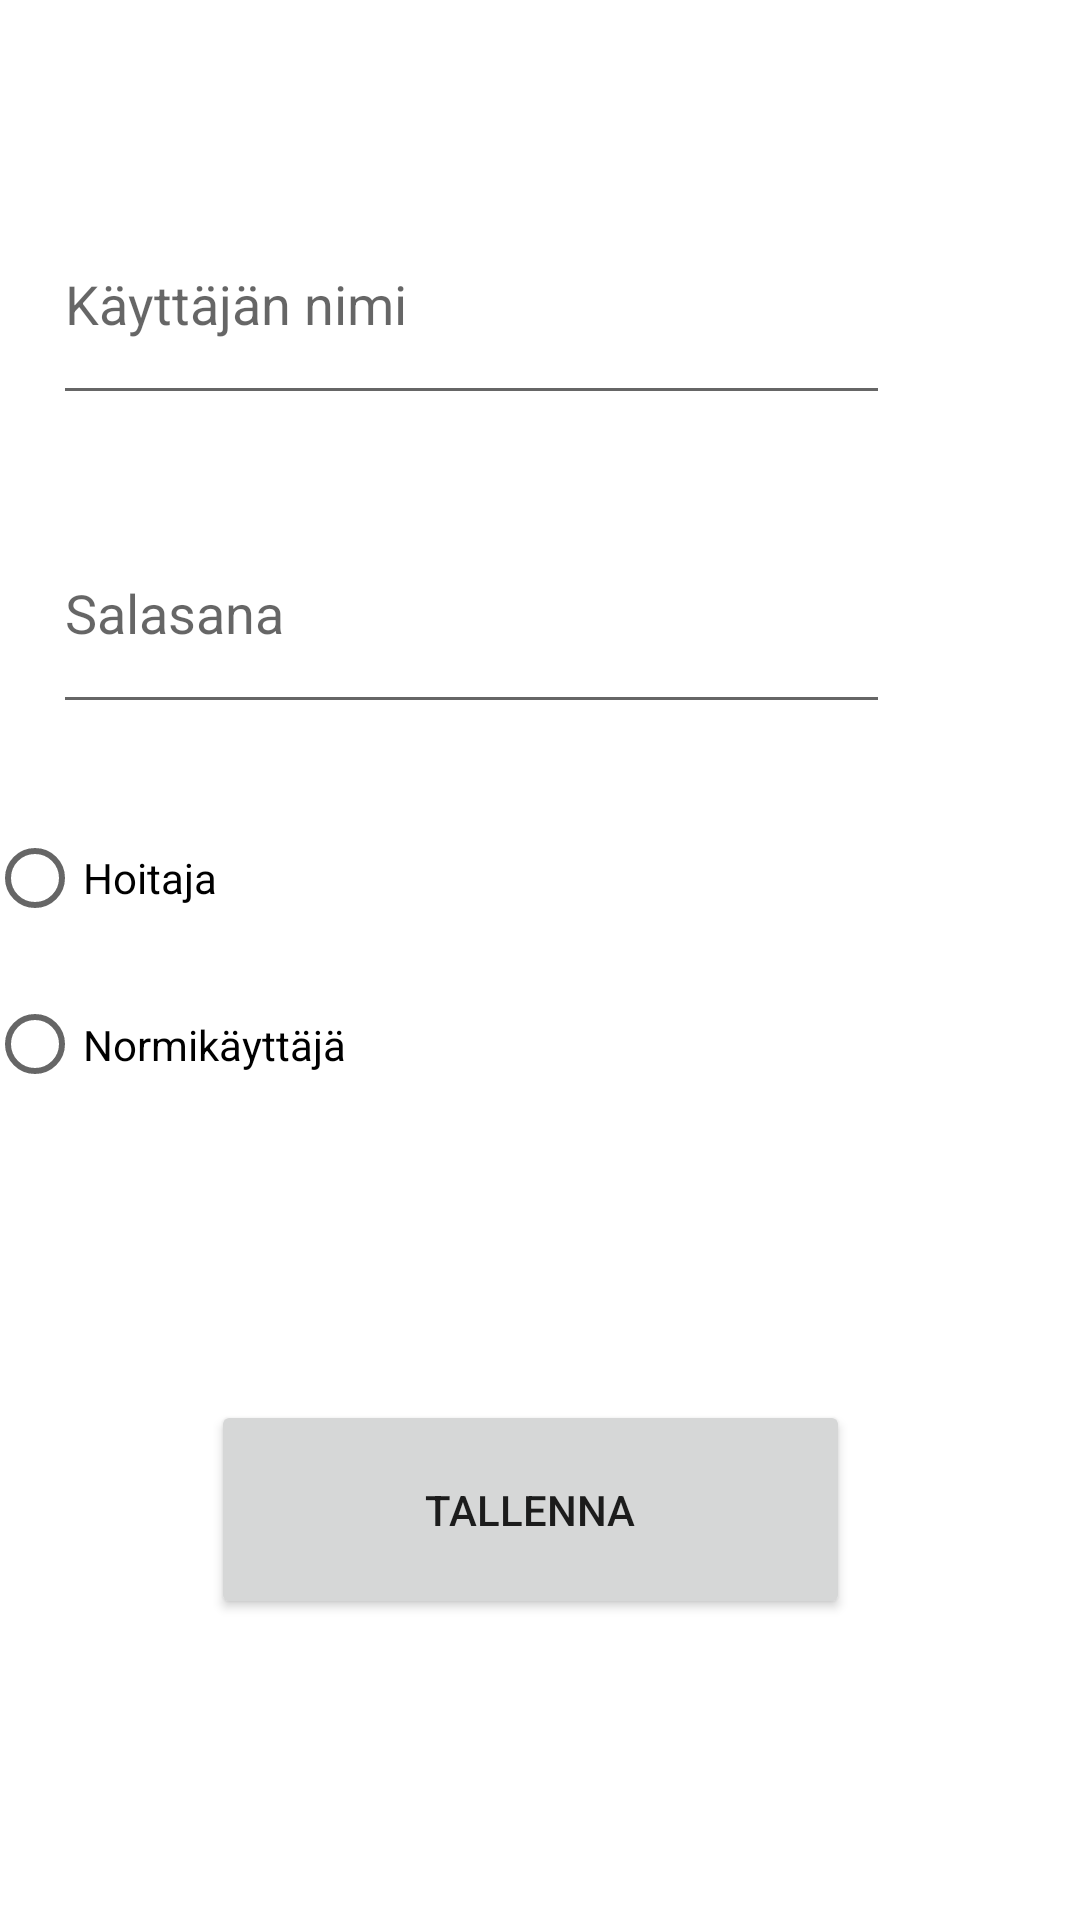

Produce the Android XML layout that renders to this screen, including the resource entries it uses.
<!-- AndroidManifest.xml: application theme Theme.Laakelista_testi_01 -->
<!-- res/layout/activity_kayttajanprofiili.xml -->
<?xml version="1.0" encoding="utf-8"?>
<androidx.constraintlayout.widget.ConstraintLayout xmlns:android="http://schemas.android.com/apk/res/android"
    xmlns:app="http://schemas.android.com/apk/res-auto"
    xmlns:tools="http://schemas.android.com/tools"
    android:layout_width="match_parent"
    android:layout_height="match_parent"
    tools:context=".Kayttajanprofiili">


    <Button
        android:id="@+id/button"
        android:layout_width="213dp"
        android:layout_height="73dp"
        android:text="Tallenna"
        app:layout_constraintBottom_toBottomOf="parent"
        app:layout_constraintEnd_toEndOf="parent"
        app:layout_constraintHorizontal_bias="0.479"
        app:layout_constraintStart_toStartOf="parent"
        app:layout_constraintTop_toTopOf="parent"
        app:layout_constraintVertical_bias="0.823" />

    <EditText
        android:id="@+id/name"
        android:layout_width="279dp"
        android:layout_height="77dp"
        android:ems="10"
        android:inputType="textPersonName"
        android:hint="Käyttäjän nimi"
        app:layout_constraintBottom_toBottomOf="parent"
        app:layout_constraintEnd_toEndOf="parent"
        app:layout_constraintHorizontal_bias="0.219"
        app:layout_constraintStart_toStartOf="parent"
        app:layout_constraintTop_toTopOf="parent"
        app:layout_constraintVertical_bias="0.109" />

    <RadioGroup
        android:layout_width="418dp"
        android:layout_height="152dp"
        android:layout_marginStart="32dp"
        android:layout_marginBottom="16dp"
        app:layout_constraintBottom_toBottomOf="parent"
        app:layout_constraintEnd_toEndOf="parent"
        app:layout_constraintHorizontal_bias="0.41"
        app:layout_constraintStart_toStartOf="parent"
        app:layout_constraintTop_toBottomOf="@+id/pass"
        app:layout_constraintVertical_bias="0.118">

        <RadioButton
            android:id="@+id/radioButton"
            android:layout_width="131dp"
            android:layout_height="wrap_content"
            android:text="Hoitaja" />

        <RadioButton
            android:id="@+id/radioButton2"
            android:layout_width="134dp"
            android:layout_height="63dp"
            android:text="Normikäyttäjä" />
    </RadioGroup>

    <EditText
        android:id="@+id/pass"
        android:layout_width="279dp"
        android:layout_height="77dp"
        android:ems="10"
        android:inputType="textPassword"
        android:hint="Salasana"
        app:layout_constraintBottom_toBottomOf="parent"
        app:layout_constraintEnd_toEndOf="parent"
        app:layout_constraintHorizontal_bias="0.219"
        app:layout_constraintStart_toStartOf="parent"
        app:layout_constraintTop_toTopOf="parent"
        app:layout_constraintVertical_bias="0.292" />


</androidx.constraintlayout.widget.ConstraintLayout>
<!-- resources referenced by this layout -->
<resources>
  <style name="Theme.Laakelista_testi_01" parent="Theme.MaterialComponents.DayNight.DarkActionBar">
          
          <item name="colorPrimary">@color/purple_500</item>
          <item name="colorPrimaryVariant">@color/purple_700</item>
          <item name="colorOnPrimary">@color/white</item>
          
          <item name="colorSecondary">@color/teal_200</item>
          <item name="colorSecondaryVariant">@color/teal_700</item>
          <item name="colorOnSecondary">@color/black</item>
          
          <item name="android:statusBarColor" tools:targetApi="l">?attr/colorPrimaryVariant</item>
          
      </style>
  <!-- not gathered from this repository: default colours our renderer supplied (Android Studio template values) -->
  <color name="purple_500">#FF6200EE</color>
  <color name="purple_700">#FF3700B3</color>
  <color name="teal_200">#FF03DAC5</color>
  <color name="teal_700">#FF018786</color>
  <color name="black">#FF000000</color>
  <color name="white">#FFFFFFFF</color>
</resources>
